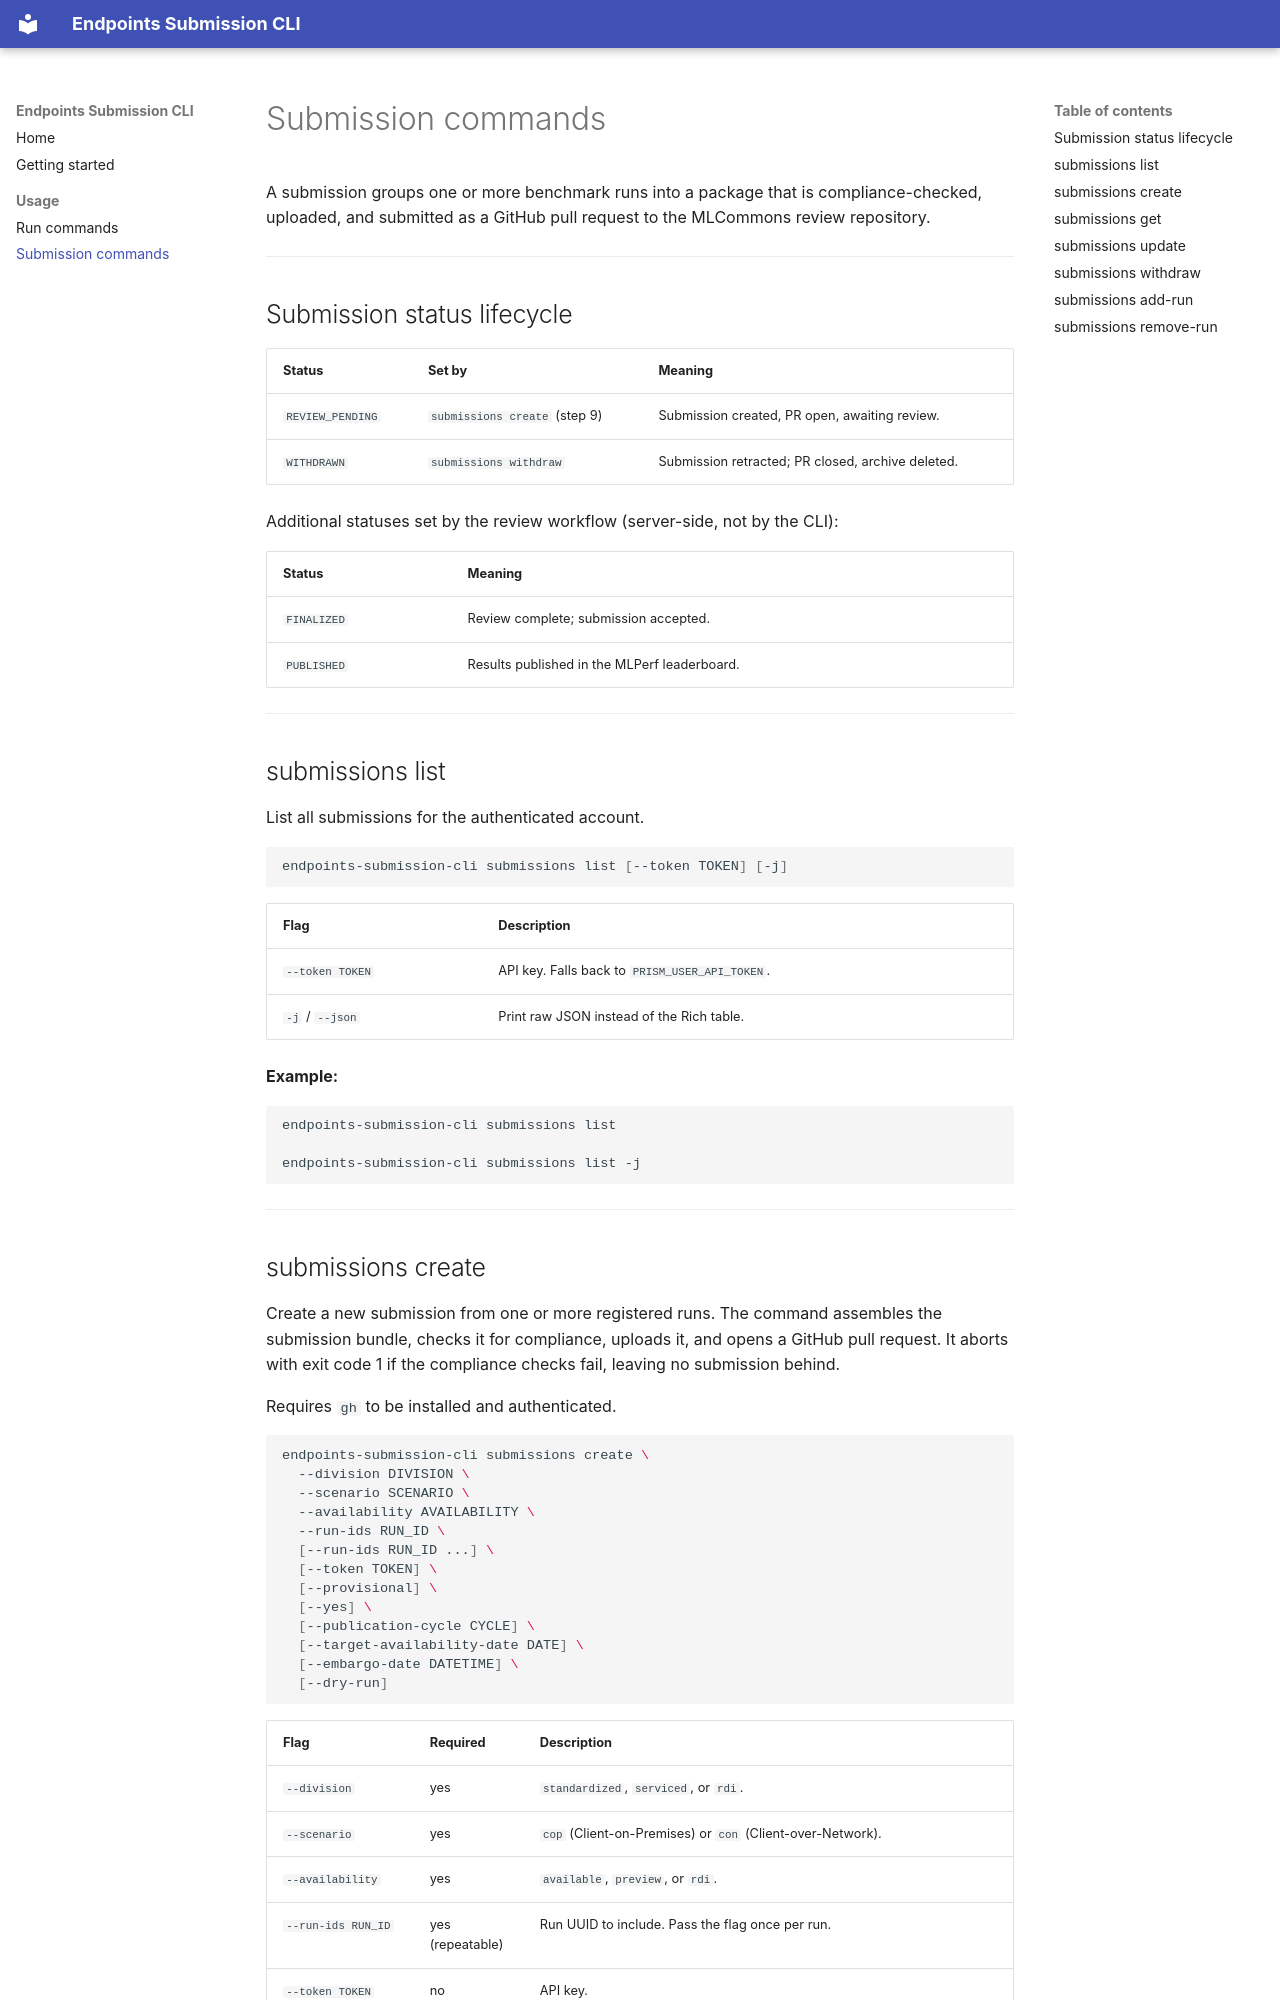

repository: anandhu-eng/endpoints-submission-cli · page: endpoints-cli/usage/submissions/index.html · generator: mkdocs

# Submission commands

A submission groups one or more benchmark runs into a package that is compliance-checked, uploaded, and submitted as a GitHub pull request to the MLCommons review repository.

---

## Submission status lifecycle

| Status | Set by | Meaning |
|---|---|---|
| `REVIEW_PENDING` | `submissions create` (step 9) | Submission created, PR open, awaiting review. |
| `WITHDRAWN` | `submissions withdraw` | Submission retracted; PR closed, archive deleted. |

Additional statuses set by the review workflow (server-side, not by the CLI):

| Status | Meaning |
|---|---|
| `FINALIZED` | Review complete; submission accepted. |
| `PUBLISHED` | Results published in the MLPerf leaderboard. |

---

## submissions list

List all submissions for the authenticated account.

```bash
endpoints-submission-cli submissions list [--token TOKEN] [-j]
```

| Flag | Description |
|---|---|
| `--token TOKEN` | API key. Falls back to `PRISM_USER_API_TOKEN`. |
| `-j` / `--json` | Print raw JSON instead of the Rich table. |

**Example:**

```bash
endpoints-submission-cli submissions list

endpoints-submission-cli submissions list -j
```

---
